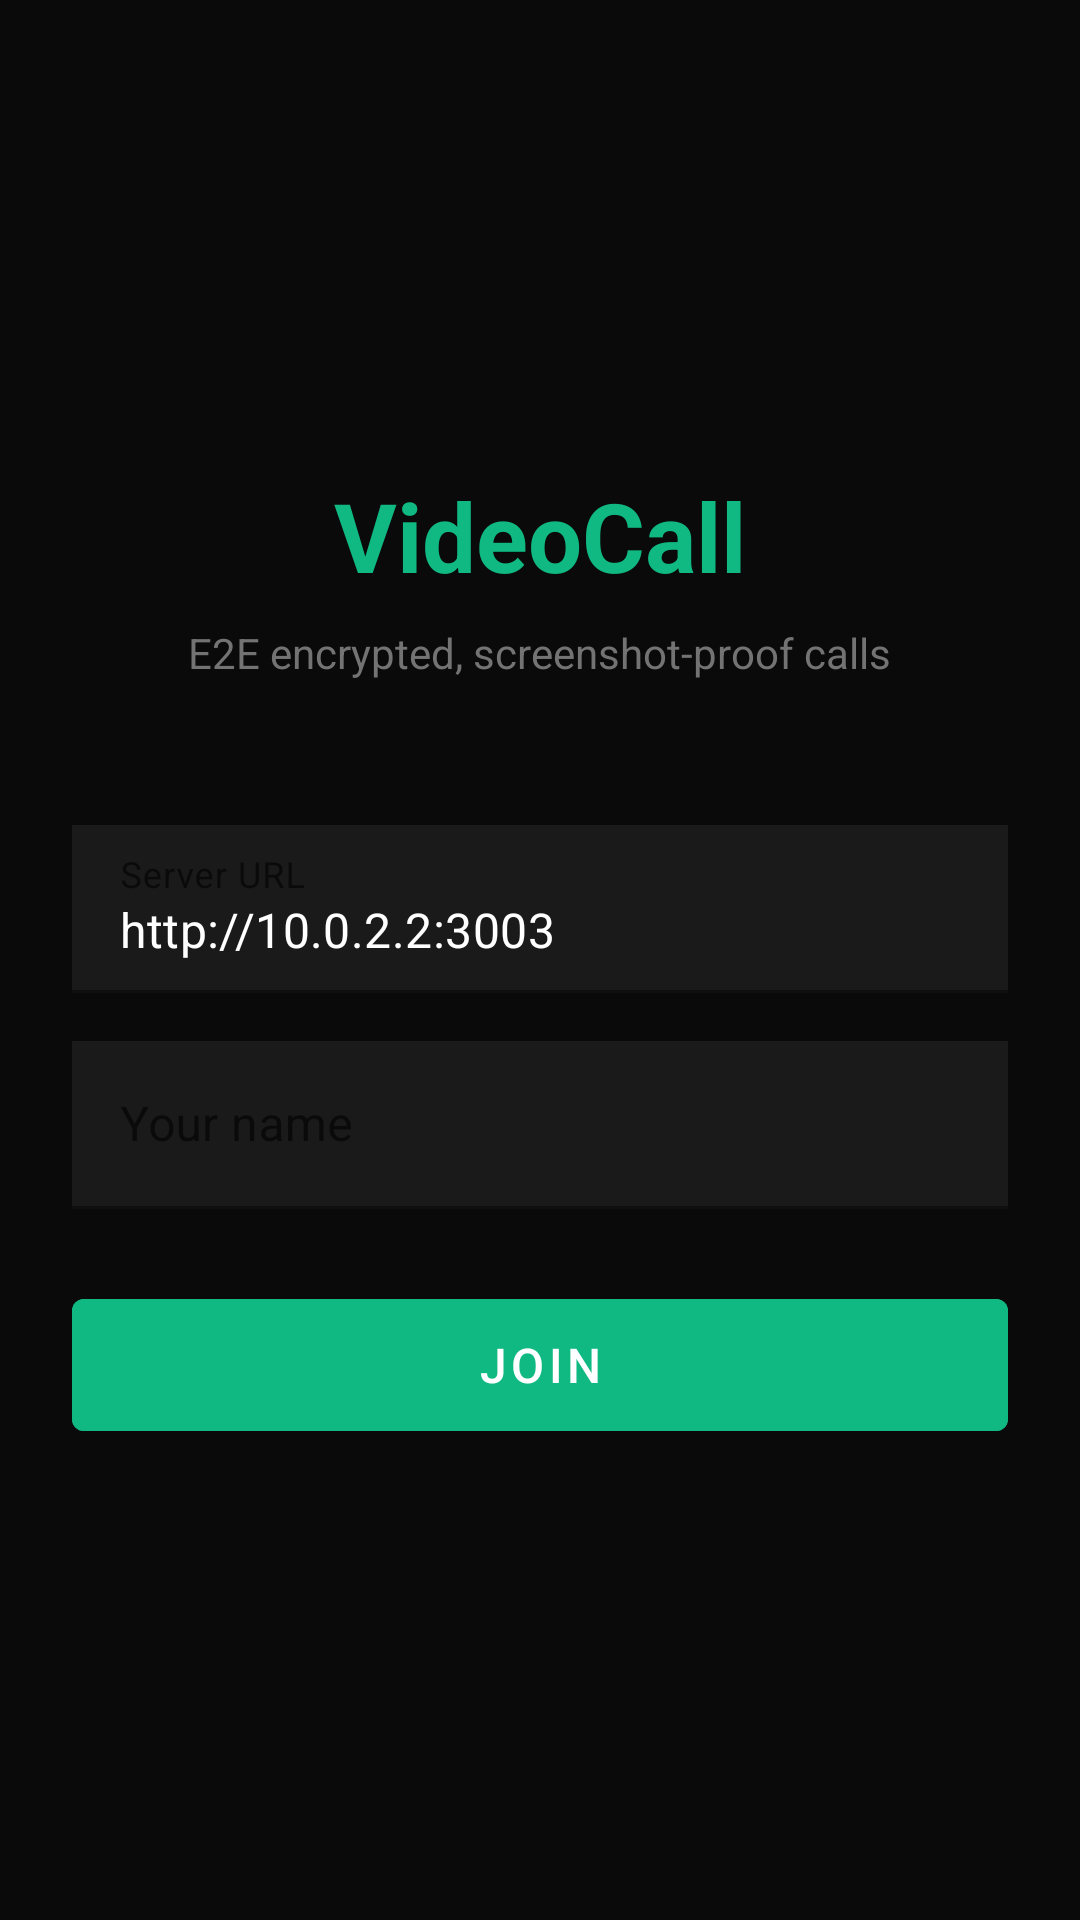

Write the Android layout XML for this screen, with the resource values it uses.
<!-- AndroidManifest.xml: application theme Theme.VideoCall -->
<!-- res/layout/activity_main.xml -->
<?xml version="1.0" encoding="utf-8"?>
<LinearLayout xmlns:android="http://schemas.android.com/apk/res/android"
    android:layout_width="match_parent"
    android:layout_height="match_parent"
    android:orientation="vertical"
    android:background="#0A0A0A"
    android:padding="24dp">

    
    <LinearLayout
        android:id="@+id/lobbyGroup"
        android:layout_width="match_parent"
        android:layout_height="match_parent"
        android:orientation="vertical"
        android:gravity="center"
        android:visibility="visible">

        
        <TextView
            android:layout_width="wrap_content"
            android:layout_height="wrap_content"
            android:text="VideoCall"
            android:textColor="#10B981"
            android:textSize="32sp"
            android:textStyle="bold"
            android:layout_marginBottom="8dp" />

        <TextView
            android:layout_width="wrap_content"
            android:layout_height="wrap_content"
            android:text="E2E encrypted, screenshot-proof calls"
            android:textColor="#737373"
            android:textSize="14sp"
            android:layout_marginBottom="48dp" />

        <com.google.android.material.textfield.TextInputLayout
            android:layout_width="match_parent"
            android:layout_height="wrap_content"
            android:layout_marginBottom="16dp">

            <com.google.android.material.textfield.TextInputEditText
                android:id="@+id/serverUrlInput"
                android:layout_width="match_parent"
                android:layout_height="56dp"
                android:background="#1A1A1A"
                android:hint="Server URL"
                android:textColor="#FFFFFF"
                android:textColorHint="#525252"
                android:inputType="textUri"
                android:text="http://10.0.2.2:3003"
                android:paddingStart="16dp"
                android:paddingEnd="16dp" />
        </com.google.android.material.textfield.TextInputLayout>

        <com.google.android.material.textfield.TextInputLayout
            android:layout_width="match_parent"
            android:layout_height="wrap_content"
            android:layout_marginBottom="24dp">

            <com.google.android.material.textfield.TextInputEditText
                android:id="@+id/nameInput"
                android:layout_width="match_parent"
                android:layout_height="56dp"
                android:background="#1A1A1A"
                android:hint="Your name"
                android:textColor="#FFFFFF"
                android:textColorHint="#525252"
                android:inputType="text"
                android:maxLines="1"
                android:imeOptions="actionDone"
                android:paddingStart="16dp"
                android:paddingEnd="16dp" />
        </com.google.android.material.textfield.TextInputLayout>

        <com.google.android.material.button.MaterialButton
            android:id="@+id/btnJoin"
            android:layout_width="match_parent"
            android:layout_height="56dp"
            android:backgroundTint="#10B981"
            android:text="Join"
            android:textColor="#FFFFFF"
            android:textSize="16sp"
            android:cornerRadius="12dp" />
    </LinearLayout>

    
    <LinearLayout
        android:id="@+id/onlineGroup"
        android:layout_width="match_parent"
        android:layout_height="match_parent"
        android:orientation="vertical"
        android:visibility="gone">

        
        <LinearLayout
            android:layout_width="match_parent"
            android:layout_height="wrap_content"
            android:orientation="horizontal"
            android:gravity="center_vertical"
            android:layout_marginBottom="20dp">

            <TextView
                android:layout_width="0dp"
                android:layout_height="wrap_content"
                android:layout_weight="1"
                android:text="VideoCall"
                android:textColor="#FFFFFF"
                android:textSize="20sp"
                android:textStyle="bold" />

            <TextView
                android:id="@+id/peerCount"
                android:layout_width="wrap_content"
                android:layout_height="wrap_content"
                android:text="0 online"
                android:textColor="#10B981"
                android:textSize="14sp"
                android:background="#10B9811A"
                android:paddingStart="12dp"
                android:paddingTop="6dp"
                android:paddingEnd="12dp"
                android:paddingBottom="6dp"
                android:layout_marginStart="12dp" />
        </LinearLayout>

        
        <TextView
            android:id="@+id/myIdText"
            android:layout_width="match_parent"
            android:layout_height="wrap_content"
            android:textColor="#737373"
            android:textSize="12sp"
            android:fontFamily="monospace"
            android:layout_marginBottom="16dp" />

        
        <LinearLayout
            android:id="@+id/emptyState"
            android:layout_width="match_parent"
            android:layout_height="0dp"
            android:layout_weight="1"
            android:orientation="vertical"
            android:gravity="center"
            android:visibility="visible">

            <TextView
                android:layout_width="wrap_content"
                android:layout_height="wrap_content"
                android:text="No other users online"
                android:textColor="#525252"
                android:textSize="16sp" />

            <TextView
                android:layout_width="wrap_content"
                android:layout_height="wrap_content"
                android:text="Share the server URL with a friend"
                android:textColor="#404040"
                android:textSize="13sp"
                android:layout_marginTop="4dp" />
        </LinearLayout>

        
        <androidx.recyclerview.widget.RecyclerView
            android:id="@+id/peerList"
            android:layout_width="match_parent"
            android:layout_height="0dp"
            android:layout_weight="1" />

    </LinearLayout>

</LinearLayout>
<!-- resources referenced by this layout -->
<resources>
  <style name="Theme.VideoCall" parent="Theme.MaterialComponents.DayNight.NoActionBar">
          <item name="colorPrimary">#10B981</item>
          <item name="colorPrimaryVariant">#059669</item>
          <item name="colorOnPrimary">#FFFFFF</item>
          <item name="android:statusBarColor">#0A0A0A</item>
          <item name="android:navigationBarColor">#0A0A0A</item>
          <item name="android:windowBackground">#0A0A0A</item>
      </style>
</resources>
